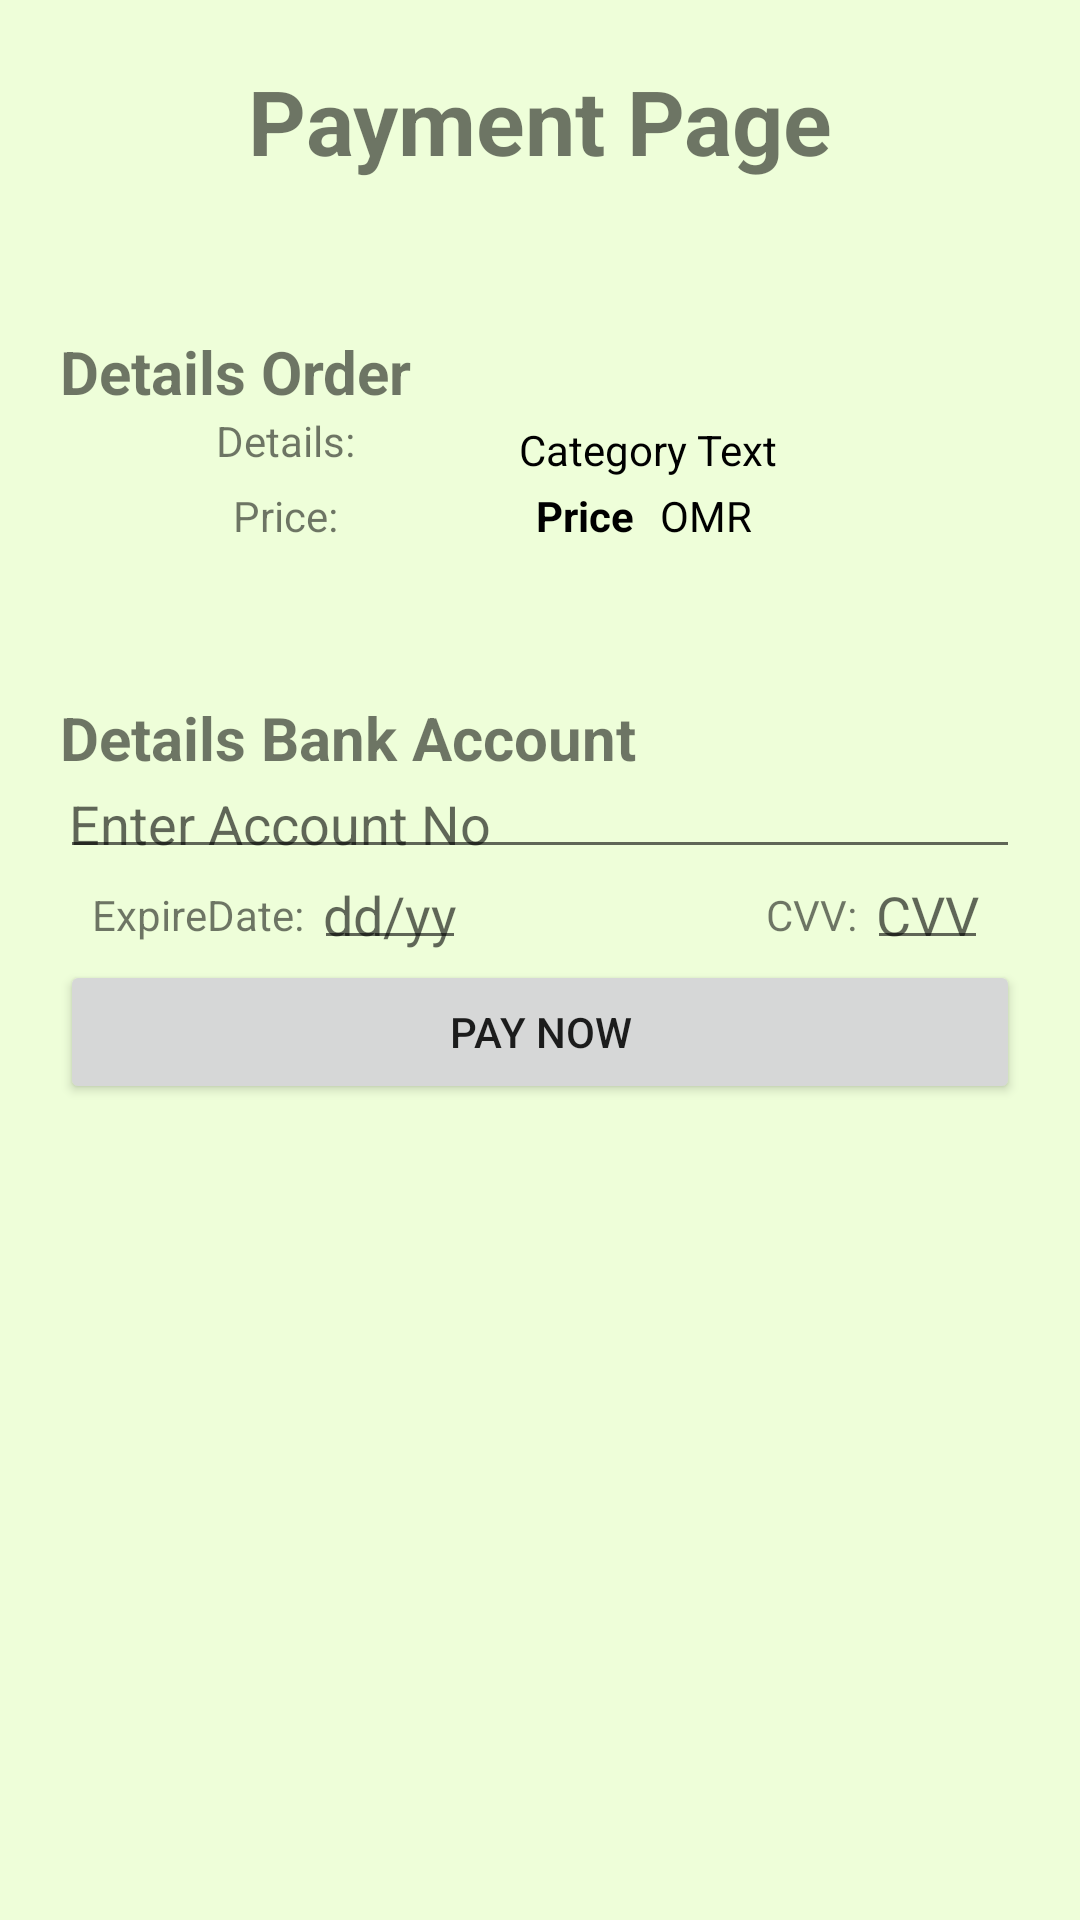

Produce the Android XML layout that renders to this screen, including the resource entries it uses.
<!-- AndroidManifest.xml: application theme Theme.LiferHelper -->
<!-- res/layout/activity_payment.xml -->
<?xml version="1.0" encoding="utf-8"?>
<androidx.constraintlayout.widget.ConstraintLayout xmlns:android="http://schemas.android.com/apk/res/android"
    xmlns:app="http://schemas.android.com/apk/res-auto"
    xmlns:tools="http://schemas.android.com/tools"
    android:id="@+id/main"
    android:layout_width="match_parent"
    android:layout_height="match_parent"
    android:padding="20dp"
    tools:context=".PaymentActivity">


    <LinearLayout
        android:orientation="vertical"
        android:layout_width="match_parent"
        android:layout_height="wrap_content"
        tools:ignore="MissingConstraints">


        <TextView
            android:id="@+id/titel"
            android:text="Payment Page"
            android:textStyle="bold"
            android:gravity="center"
            android:textSize="30dp"
            android:layout_width="match_parent"
            android:layout_height="wrap_content"/>

        <TextView
            android:id="@+id/titel1"
            android:text="Details Order"
            android:textStyle="bold"
            android:layout_marginTop="50dp"
            android:textSize="20dp"
            android:layout_width="match_parent"
            android:layout_height="wrap_content"/>
        <LinearLayout

            android:layout_width="match_parent"
            android:layout_height="wrap_content"
            android:orientation="horizontal">

            <TextView
                android:id="@+id/id_1"
                android:layout_width="150dp"
                android:layout_height="match_parent"
                android:text="Details:"
                android:textAlignment="center" />

            <TextView
                android:id="@+id/idDetext"
                android:layout_width="match_parent"
                android:layout_height="wrap_content"
                android:layout_toEndOf="@id/idIVimage"
                android:padding="3dp"
                android:text="Category Text"

                android:textColor="@color/black" />
        </LinearLayout>


        <LinearLayout
            android:layout_width="match_parent"
            android:layout_height="wrap_content"
            android:orientation="horizontal">

            <TextView
                android:id="@+id/id_2"
                android:layout_width="150dp"
                android:layout_height="match_parent"
                android:text="Price:"
                android:textAlignment="center" />

            <TextView
                android:id="@+id/idPrtext"
                android:layout_width="50dp"
                android:layout_height="wrap_content"
                android:text="Price"
                android:textStyle="bold"
                android:gravity="center"
                android:textColor="@color/black" />
            <TextView
                android:id="@+id/idO"
                android:layout_width="100dp"
                android:layout_height="wrap_content"
                android:text="OMR"
                android:textColor="@color/black" />
        </LinearLayout>

        <LinearLayout
            android:layout_width="match_parent"
            android:layout_height="1dp"
            android:orientation="horizontal">

            <TextView
                android:id="@+id/id_3"
                android:layout_width="150dp"
                android:layout_height="1dp"
                android:text="Supplier Code:"
                android:textAlignment="center" />

            <TextView
                android:id="@+id/idUserID"
                android:layout_width="match_parent"
                android:layout_height="1dp"
                android:layout_toEndOf="@id/idIVimage"
                android:text="Category Text"
                android:textColor="@color/black" />
        </LinearLayout>
        <TextView
            android:id="@+id/titel2"
            android:text="Details Bank Account"
            android:textStyle="bold"
            android:layout_marginTop="50dp"
            android:textSize="20dp"
            android:layout_width="match_parent"
            android:layout_height="wrap_content"/>
        <LinearLayout
            android:layout_width="match_parent"
            android:layout_height="wrap_content"
            android:orientation="vertical">


            <EditText
                android:id="@+id/id_Account"
                android:layout_width="match_parent"
                android:layout_height="wrap_content"
                android:layout_toEndOf="@id/idIVimage"
                android:padding="3dp"
                android:inputType="number"
                android:hint="Enter Account No"
                android:textColor="@color/black" />

            <LinearLayout
                android:layout_width="match_parent"
                android:layout_height="wrap_content"
                android:gravity="center"
                android:orientation="horizontal">
                <TextView
                    android:id="@+id/Date1"
                    android:text="ExpireDate: "
                    android:layout_width="wrap_content"
                    android:layout_height="wrap_content"/>
                <EditText
                    android:id="@+id/id_Date"
                    android:layout_width="wrap_content"
                    android:layout_height="wrap_content"
                    android:layout_toEndOf="@id/idIVimage"
                    android:padding="3dp"
                    android:hint="dd/yy"
                    android:textColor="@color/black" />
                <TextView
                    android:id="@+id/q2"
                    android:text="CVV: "
                    android:layout_marginLeft="100dp"
                    android:layout_width="wrap_content"
                    android:layout_height="wrap_content"/>
                <EditText
                    android:id="@+id/id_CVV"
                    android:layout_width="wrap_content"
                    android:layout_height="wrap_content"
                    android:layout_toEndOf="@id/idIVimage"
                    android:padding="3dp"
                    android:hint="CVV"
                    android:inputType="number"
                    android:textColor="@color/black" />
            </LinearLayout>

        </LinearLayout>
        <Button
            android:id="@+id/but_Pay"
            android:text="Pay Now"
            android:layout_width="match_parent"
            android:layout_height="wrap_content"/>
    </LinearLayout>

</androidx.constraintlayout.widget.ConstraintLayout>
<!-- resources referenced by this layout -->
<resources>
  <color name="black">#FF000000</color>
  <style name="Theme.LiferHelper" parent="Theme.MaterialComponents.DayNight.NoActionBar">
          
          <item name="android:colorBackground">@color/colorSecondaryVariant</item>
          <item name="colorPrimary">@color/colorPrimary</item>
          <item name="colorPrimaryVariant">@color/colorPrimaryDark</item>
          <item name="colorOnPrimary">@color/colorSecondaryVariant</item>
          
          <item name="colorSecondary">@color/colorSecondary</item>
          <item name="colorSecondaryVariant">@color/colorSecondaryVariant</item>
          <item name="colorOnSecondary">@color/colorSecondaryVariant</item>
          
          <item name="android:statusBarColor" tools:targetApi="l">?attr/colorPrimaryVariant</item>
          
      </style>
  <color name="colorSecondaryVariant">#EEFED9</color>
  <color name="colorPrimary">#298A00</color>
  <color name="colorPrimaryDark">#2B4C00</color>
  <color name="colorSecondary">#77E140</color>
</resources>
